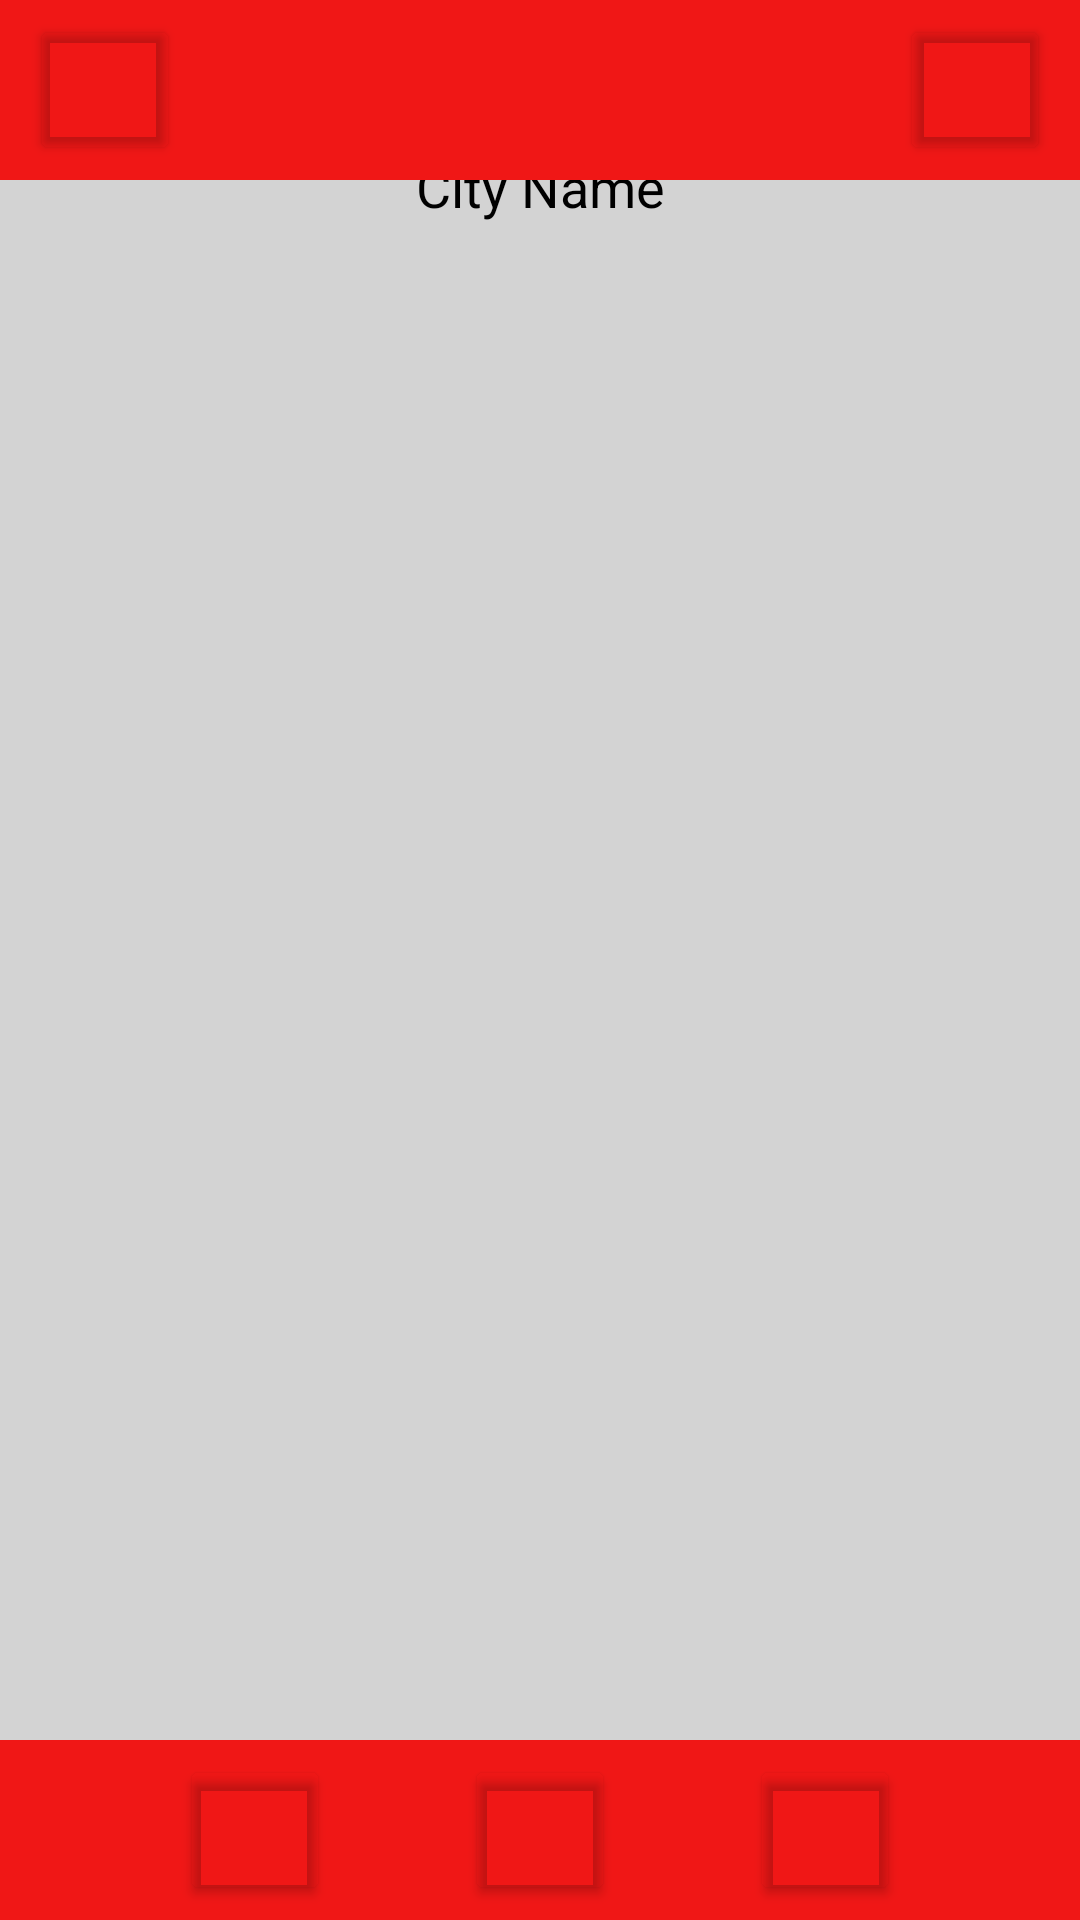

Here is an Android app screen rendered from its layout file. Give the layout XML and the strings, colors and styles it references.
<!-- AndroidManifest.xml: application theme Theme.Statefarmchallenge -->
<!-- res/layout/weather.xml -->
<?xml version="1.0" encoding="utf-8"?>
<androidx.constraintlayout.widget.ConstraintLayout xmlns:android="http://schemas.android.com/apk/res/android"
    xmlns:app="http://schemas.android.com/apk/res-auto"
    xmlns:tools="http://schemas.android.com/tools"
    android:layout_width="match_parent"
    android:layout_height="match_parent"
    tools:context=".Weather">

    <ProgressBar
        android:id="@+id/idPBLoading"
        android:layout_width="wrap_content"
        android:layout_height="wrap_content"
        android:layout_centerInParent="true"
        android:visibility="gone"
        app:layout_constraintBottom_toTopOf="@+id/toolbarBot"
        app:layout_constraintEnd_toEndOf="parent"
        app:layout_constraintStart_toStartOf="parent"
        app:layout_constraintTop_toBottomOf="@+id/toolbarTop" />

    <RelativeLayout
        android:id="@+id/idRLHome"
        android:layout_width="match_parent"
        android:layout_height="match_parent"
        android:visibility="visible"
        app:layout_constraintBottom_toTopOf="@+id/toolbarBot"
        app:layout_constraintTop_toBottomOf="@+id/toolbarTop">

        <ImageView
            android:id="@+id/idGray"
            android:layout_width="match_parent"
            android:layout_height="match_parent"
            android:scaleType="centerCrop"
            android:src="#d3d3d3" />

        <TextView
            android:layout_width="match_parent"
            android:layout_height="wrap_content"
            android:id="@+id/TVCityName"
            android:layout_marginTop="30dp"
            android:gravity="center"
            android:padding="20dp"
            android:text="City Name"
            android:textAlignment="center"
            android:textColor="@color/black"
            android:textSize="18sp" />

    </RelativeLayout>

    <androidx.appcompat.widget.Toolbar
        android:id="@+id/toolbarBot"
        android:layout_width="match_parent"
        android:layout_height="60dp"
        android:background="?attr/colorPrimary"
        android:backgroundTint="#F01716"
        android:minHeight="?attr/actionBarSize"
        android:theme="?attr/actionBarTheme"
        app:layout_constraintBottom_toBottomOf="parent"
        app:layout_constraintEnd_toEndOf="parent"
        app:layout_constraintStart_toStartOf="parent" />

    <androidx.appcompat.widget.Toolbar
        android:id="@+id/toolbarTop"
        android:layout_width="match_parent"
        android:layout_height="60dp"
        android:background="?attr/colorPrimary"
        android:backgroundTint="#F01716"
        android:minHeight="?attr/actionBarSize"
        android:theme="?attr/actionBarTheme"
        app:layout_constraintEnd_toEndOf="parent"
        app:layout_constraintStart_toStartOf="parent"
        app:layout_constraintTop_toTopOf="parent" />

    <Button
        android:id="@+id/logoutButton"
        android:layout_width="50dp"
        android:layout_height="50dp"
        android:layout_alignParentTop="true"
        android:layout_alignParentRight="true"
        android:layout_marginLeft="10dp"
        android:backgroundTint="#00FFFFFF"
        android:rotationY="180"
        app:icon="@drawable/baseline_logout_24"
        app:iconPadding="0dp"
        app:layout_constraintBottom_toBottomOf="@+id/toolbarTop"
        app:layout_constraintStart_toStartOf="parent"
        app:layout_constraintTop_toTopOf="@+id/toolbarTop" />

    <Button
        android:id="@+id/accountInfo"
        android:layout_width="50dp"
        android:layout_height="50dp"
        android:layout_alignParentTop="true"
        android:layout_alignParentRight="true"
        android:layout_marginRight="10dp"
        android:backgroundTint="#00FFFFFF"
        app:icon="@drawable/baseline_account_circle_24"
        app:layout_constraintBottom_toBottomOf="@+id/toolbarTop"
        app:layout_constraintEnd_toEndOf="parent"
        app:layout_constraintTop_toTopOf="@+id/toolbarTop" />

    <Button
        android:id="@+id/weather"
        android:layout_width="50dp"
        android:layout_height="50dp"
        android:layout_alignParentTop="true"
        android:layout_alignParentRight="true"
        android:layout_marginRight="60dp"
        android:backgroundTint="#00FFFFFF"
        app:icon="@drawable/baseline_cloud_24"
        app:layout_constraintBottom_toBottomOf="@+id/toolbarBot"
        app:layout_constraintEnd_toEndOf="parent"
        app:layout_constraintTop_toTopOf="@+id/toolbarBot" />

    <Button
        android:id="@+id/trends"
        android:layout_width="50dp"
        android:layout_height="50dp"
        android:layout_alignParentTop="true"
        android:layout_alignParentRight="true"
        android:backgroundTint="#00FFFFFF"
        app:icon="@drawable/baseline_trending_up_24"
        app:layout_constraintBottom_toBottomOf="@+id/toolbarBot"
        app:layout_constraintEnd_toEndOf="parent"
        app:layout_constraintStart_toStartOf="parent"
        app:layout_constraintTop_toTopOf="@+id/toolbarBot" />

    <Button
        android:id="@+id/status"
        android:layout_width="50dp"
        android:layout_height="50dp"
        android:layout_alignParentTop="true"
        android:layout_alignParentRight="true"
        android:layout_marginLeft="60dp"
        android:backgroundTint="#00FFFFFF"
        app:icon="@drawable/baseline_info_24"
        app:layout_constraintBottom_toBottomOf="@+id/toolbarBot"
        app:layout_constraintStart_toStartOf="parent"
        app:layout_constraintTop_toTopOf="@+id/toolbarBot" />

</androidx.constraintlayout.widget.ConstraintLayout>
<!-- resources referenced by this layout -->
<resources>
  <style name="Theme.Statefarmchallenge" parent="Theme.MaterialComponents.DayNight.DarkActionBar">
          
          <item name="colorPrimary">@color/purple_500</item>
          <item name="colorPrimaryVariant">@color/purple_700</item>
          <item name="colorOnPrimary">@color/white</item>
          
          <item name="colorSecondary">@color/teal_200</item>
          <item name="colorSecondaryVariant">@color/teal_700</item>
          <item name="colorOnSecondary">@color/black</item>
          
          <item name="android:statusBarColor">?attr/colorPrimaryVariant</item>
          
      </style>
  <!-- not gathered from this repository: default colours our renderer supplied (Android Studio template values) -->
  <color name="purple_500">#FF6200EE</color>
  <color name="purple_700">#FF3700B3</color>
  <color name="teal_200">#FF03DAC5</color>
  <color name="teal_700">#FF018786</color>
  <color name="black">#FF000000</color>
  <color name="white">#FFFFFFFF</color>
</resources>
